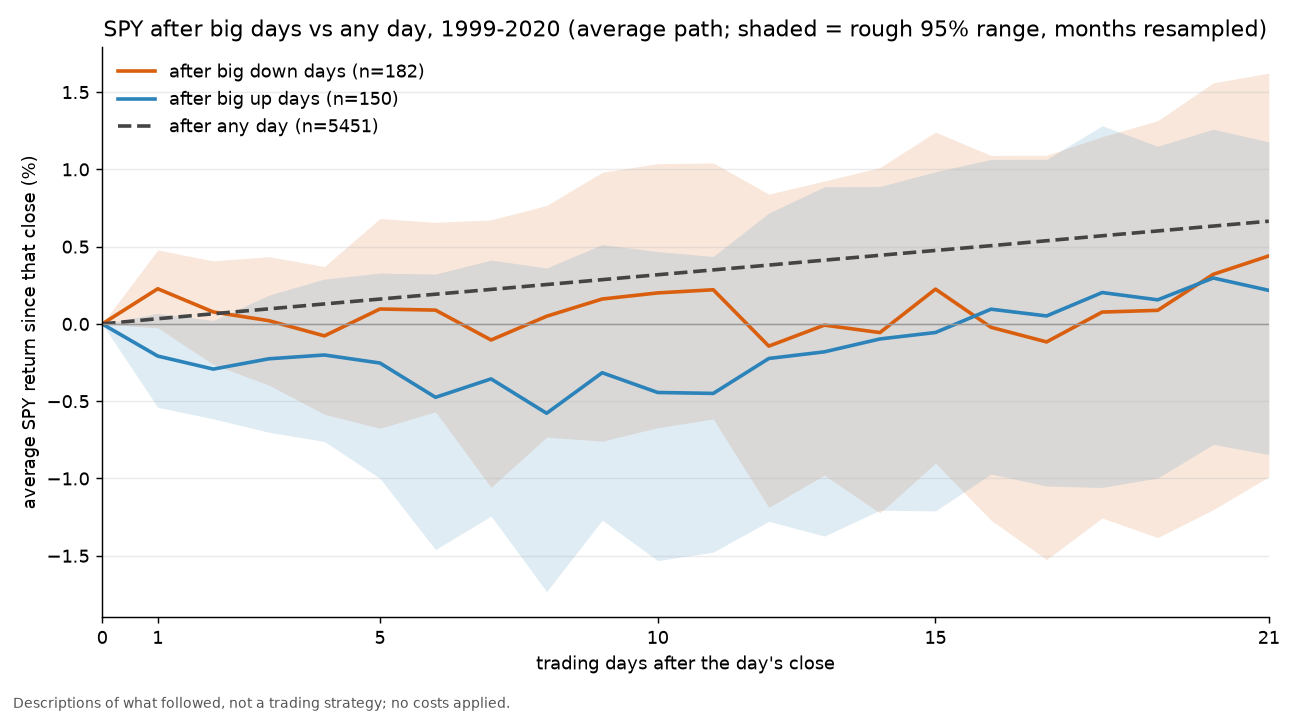

The file beside this chart, header and first rows:
day, big_down_avg_pct, big_down_lo, big_down_hi, big_up_avg_pct, big_up_lo, big_up_hi, all_days_avg_pct, all_days_lo, all_days_hi
0, 0.0, 0.0, 0.0, 0.0, 0.0, 0.0, 0.0, 0.0, 0.0
1, 0.228, -0.025, 0.478, -0.208, -0.54, 0.068, 0.034, 0.005, 0.059
2, 0.077, -0.262, 0.408, -0.292, -0.614, 0.023, 0.066, 0.007, 0.118
3, 0.021, -0.396, 0.435, -0.226, -0.701, 0.186, 0.098, 0.012, 0.174
4, -0.077, -0.584, 0.372, -0.201, -0.76, 0.29, 0.129, 0.019, 0.232
5, 0.097, -0.675, 0.682, -0.253, -0.999, 0.329, 0.161, 0.023, 0.287
6, 0.089, -0.569, 0.657, -0.475, -1.46, 0.323, 0.192, 0.029, 0.346
7, -0.104, -1.057, 0.673, -0.356, -1.243, 0.413, 0.223, 0.039, 0.397
8, 0.05, -0.732, 0.766, -0.578, -1.732, 0.362, 0.255, 0.047, 0.453
9, 0.161, -0.758, 0.981, -0.316, -1.27, 0.514, 0.286, 0.054, 0.504
10, 0.201, -0.671, 1.037, -0.444, -1.531, 0.468, 0.318, 0.068, 0.557
11, 0.221, -0.615, 1.041, -0.45, -1.476, 0.437, 0.35, 0.075, 0.607
12, -0.143, -1.187, 0.84, -0.223, -1.277, 0.717, 0.381, 0.093, 0.656
13, -0.008, -0.978, 0.925, -0.181, -1.373, 0.888, 0.413, 0.101, 0.705
14, -0.056, -1.223, 1.012, -0.097, -1.205, 0.889, 0.444, 0.108, 0.754
15, 0.225, -0.9, 1.241, -0.055, -1.209, 0.985, 0.475, 0.113, 0.799
16, -0.022, -1.27, 1.09, 0.095, -0.971, 1.064, 0.506, 0.121, 0.853
17, -0.116, -1.524, 1.091, 0.052, -1.049, 1.064, 0.538, 0.127, 0.903
18, 0.077, -1.256, 1.212, 0.203, -1.058, 1.283, 0.57, 0.137, 0.952
19, 0.088, -1.382, 1.315, 0.156, -0.997, 1.15, 0.602, 0.146, 1.004
20, 0.321, -1.202, 1.56, 0.297, -0.78, 1.26, 0.633, 0.155, 1.054
21, 0.44, -0.989, 1.623, 0.217, -0.845, 1.178, 0.665, 0.169, 1.102
